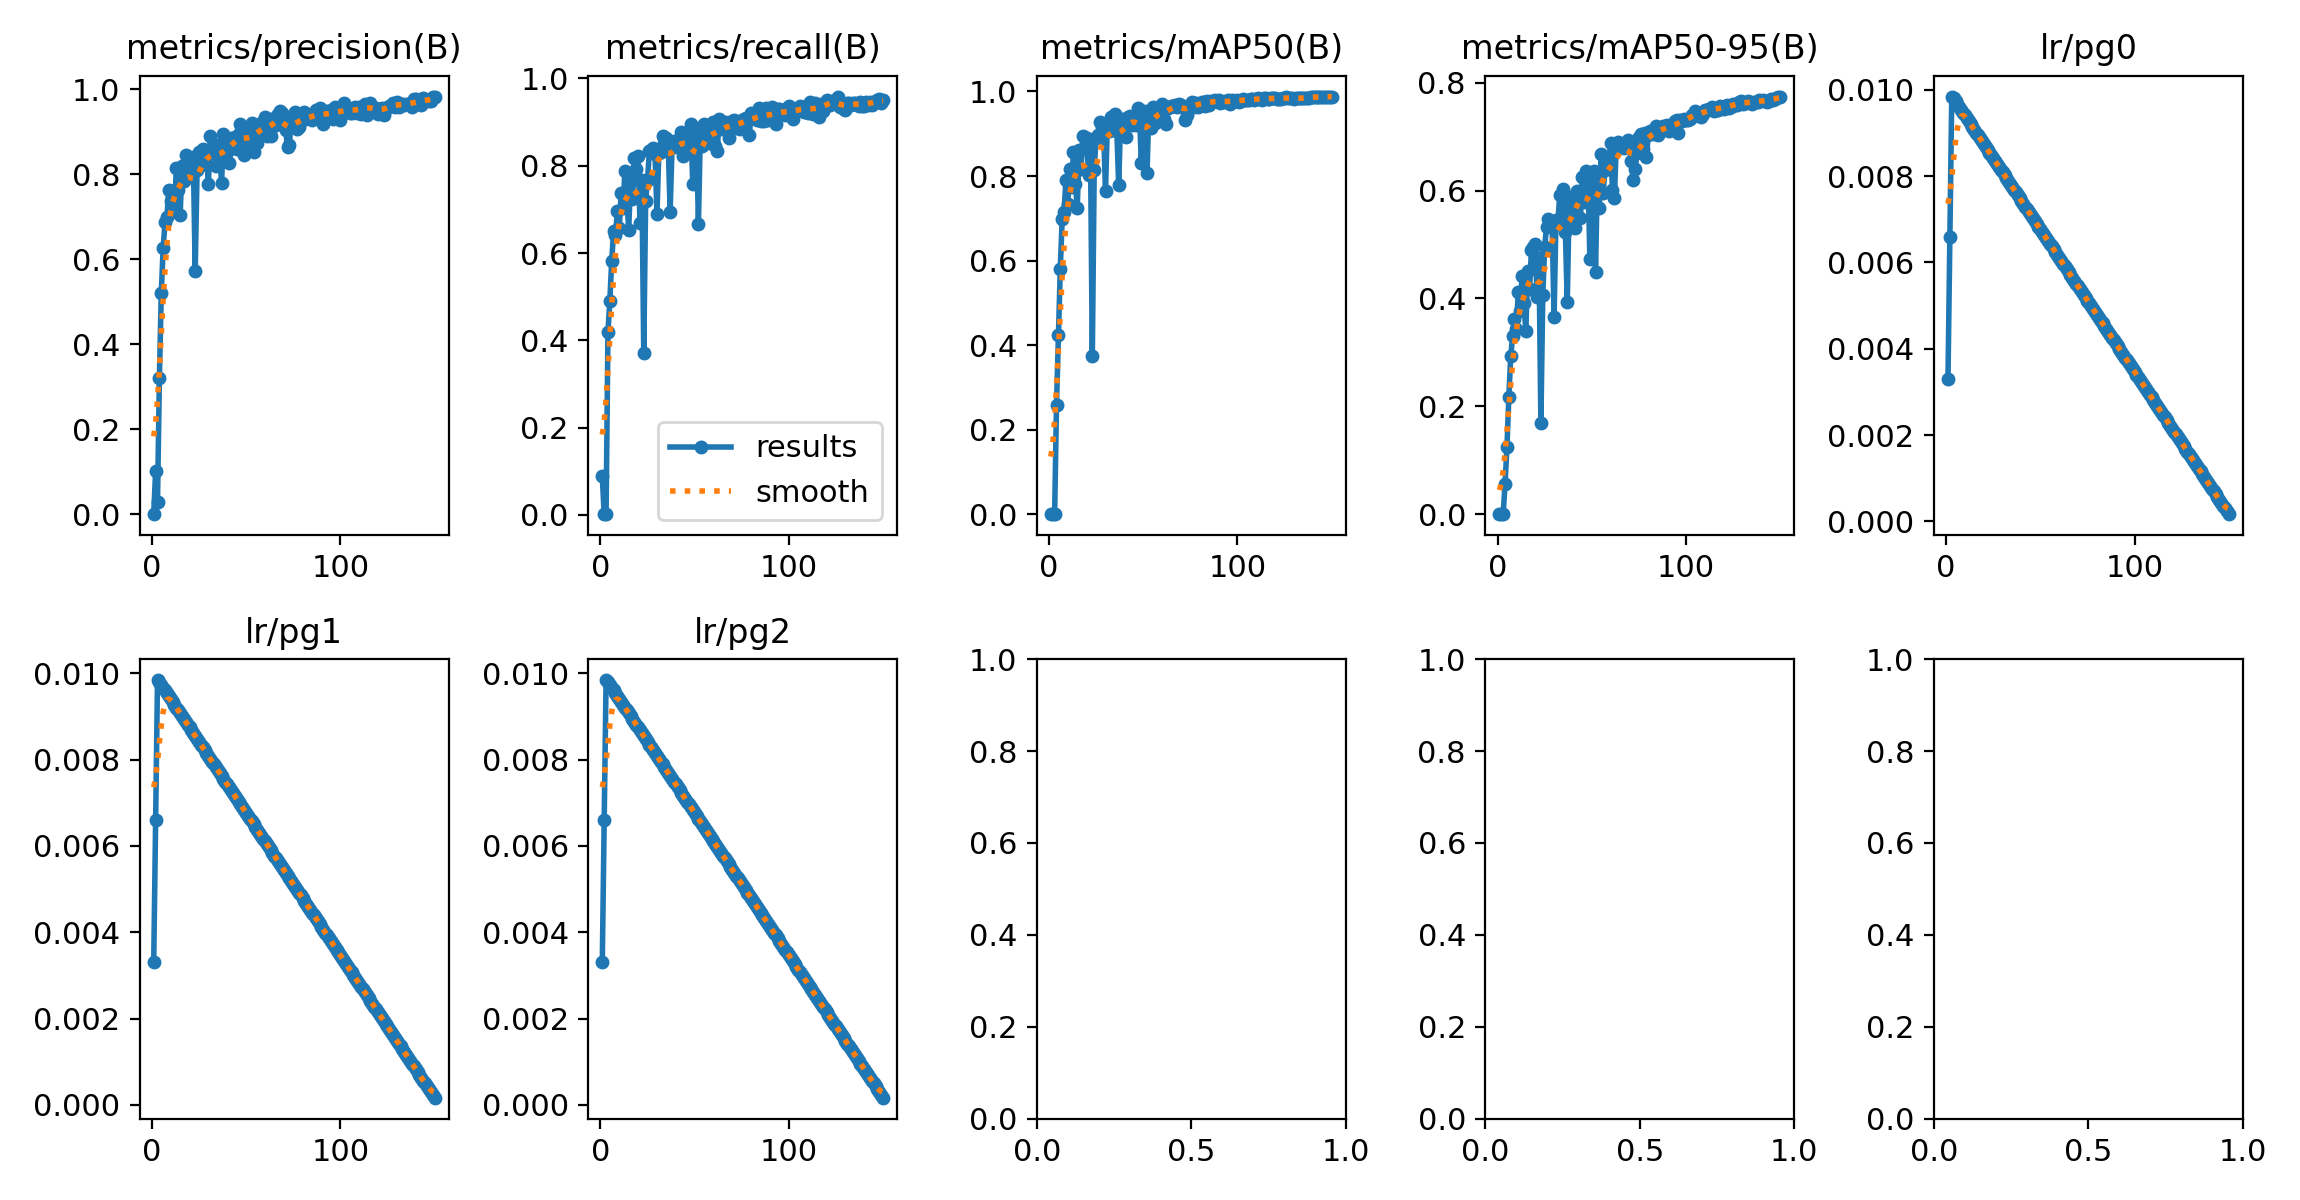

Source data for this figure (header and first rows):
epoch, time, train/box_loss_rgb, train/cls_loss_rgb, train/dfl_loss_rgb, train/box_loss_ir, train/cls_loss_ir, train/dfl_loss_ir, train/box_loss_fuse, train/cls_loss_fuse, train/dfl_loss_fuse, train/box_loss_fuse_ir, train/cls_loss_fuse_ir, train/dfl_loss_fuse_ir, metrics/precision(B), metrics/recall(B), metrics/mAP50(B), metrics/mAP50-95(B), metrics/rgb/metrics/precision(B), metrics/rgb/metrics/recall(B), metrics/rgb/metrics/mAP50(B), metrics/rgb/metrics/mAP50-95(B), metrics/rgb/fitness, metrics/ir/metrics/precision(B)
1, 151.3, 4.293, 21.88, 0, 4.247, 18.71, 0, 4.279, 19.51, 0, 4.281, 18.62, 0, 0.0002543, 0.08851, 0.0001569, 3.38694e-05, 0.000276, 0.09605, 0.0001518, 3.31369e-05, 4.49988e-05, 0.0003247
2, 294.3, 4.119, 12.25, 0, 4.135, 11.78, 0, 4.126, 12.3, 0, 4.154, 12.19, 0, 0.1011, 0.001883, 0.0009795, 0.0003117, 0.0002462, 0.06026, 0.0005461, 0.0001128, 0.0001562, 0.0003409
3, 436.4, 3.32, 5.212, 0, 3.665, 5.331, 0, 3.302, 4.989, 0, 3.34, 5.117, 0, 0.02831, 0.001883, 0.001099, 0.0001836, 0.003677, 0.2241, 0.002406, 0.0004937, 0.0006849, 0.0003714
4, 579, 2.825, 2.628, 0, 2.974, 3.104, 0, 2.725, 2.322, 0, 2.713, 2.364, 0, 0.3209, 0.4181, 0.2587, 0.05669, 0.4298, 0.3961, 0.3276, 0.08778, 0.1118, 0.2862
5, 721.7, 2.601, 2.175, 0, 2.656, 2.611, 0, 2.468, 1.813, 0, 2.445, 1.836, 0, 0.5197, 0.491, 0.4228, 0.1245, 0.4319, 0.3992, 0.3083, 0.09848, 0.1195, 0.422
6, 866, 2.464, 2.05, 0, 2.507, 2.33, 0, 2.31, 1.643, 0, 2.311, 1.639, 0, 0.6264, 0.5819, 0.5796, 0.2176, 0.4766, 0.4313, 0.4011, 0.1466, 0.1721, 0.4931
7, 1008, 2.378, 1.917, 0, 2.382, 2.122, 0, 2.203, 1.492, 0, 2.184, 1.488, 0, 0.6875, 0.6505, 0.698, 0.2933, 0.6234, 0.5198, 0.5368, 0.212, 0.2445, 0.5659
8, 1151, 2.294, 1.826, 0, 2.333, 2.011, 0, 2.133, 1.438, 0, 2.145, 1.427, 0, 0.6996, 0.6403, 0.7147, 0.3294, 0.6214, 0.5895, 0.5693, 0.2456, 0.278, 0.5334
9, 1294, 2.218, 1.746, 0, 2.252, 1.914, 0, 2.056, 1.297, 0, 2.049, 1.291, 0, 0.7628, 0.6968, 0.7916, 0.3625, 0.6341, 0.5842, 0.5955, 0.2783, 0.31, 0.6495
10, 1437, 2.198, 1.724, 0, 2.203, 1.811, 0, 2.019, 1.271, 0, 2.025, 1.263, 0, 0.7378, 0.6572, 0.7336, 0.3433, 0.6541, 0.559, 0.5889, 0.2714, 0.3031, 0.5851
11, 1580, 2.172, 1.683, 0, 2.193, 1.762, 0, 1.996, 1.207, 0, 1.986, 1.214, 0, 0.7593, 0.7366, 0.8165, 0.4126, 0.659, 0.6102, 0.6315, 0.3002, 0.3333, 0.6711
12, 1722, 2.139, 1.64, 0, 2.152, 1.68, 0, 1.935, 1.161, 0, 1.946, 1.133, 0, 0.7134, 0.7031, 0.7739, 0.3761, 0.6113, 0.5706, 0.5603, 0.255, 0.2855, 0.6424
13, 1864, 2.087, 1.619, 0, 2.09, 1.625, 0, 1.891, 1.112, 0, 1.895, 1.096, 0, 0.8134, 0.7882, 0.858, 0.4416, 0.6756, 0.5857, 0.6012, 0.2921, 0.323, 0.7209
14, 2006, 2.095, 1.584, 0, 2.072, 1.588, 0, 1.901, 1.076, 0, 1.888, 1.069, 0, 0.7626, 0.7326, 0.7821, 0.3921, 0.6979, 0.6008, 0.6251, 0.3076, 0.3394, 0.6128
15, 2147, 2.049, 1.532, 0, 2.078, 1.53, 0, 1.86, 1.05, 0, 1.854, 1.041, 0, 0.7026, 0.6535, 0.7249, 0.3395, 0.6169, 0.565, 0.5763, 0.284, 0.3132, 0.6699
16, 2289, 2.052, 1.527, 0, 2.023, 1.483, 0, 1.853, 1.036, 0, 1.853, 1.028, 0, 0.8187, 0.7646, 0.8612, 0.4502, 0.7509, 0.6573, 0.6973, 0.3436, 0.379, 0.7332
17, 2431, 2.021, 1.47, 0, 2.023, 1.482, 0, 1.794, 1.01, 0, 1.817, 0.9807, 0, 0.7838, 0.7232, 0.8163, 0.4184, 0.6637, 0.6573, 0.6542, 0.3284, 0.361, 0.6519
18, 2574, 2.021, 1.457, 0, 1.989, 1.386, 0, 1.801, 0.9606, 0, 1.797, 0.9554, 0, 0.8438, 0.8173, 0.8939, 0.4904, 0.7275, 0.6685, 0.7098, 0.3498, 0.3858, 0.7933
19, 2716, 2.003, 1.422, 0, 1.976, 1.339, 0, 1.777, 0.92, 0, 1.772, 0.9143, 0, 0.799, 0.7934, 0.8698, 0.4957, 0.7066, 0.5217, 0.6106, 0.3176, 0.3469, 0.777
20, 2858, 1.985, 1.446, 0, 1.956, 1.338, 0, 1.763, 0.9281, 0, 1.762, 0.9124, 0, 0.8168, 0.823, 0.89, 0.501, 0.7241, 0.6309, 0.6864, 0.362, 0.3944, 0.7695
21, 3000, 1.971, 1.393, 0, 1.948, 1.339, 0, 1.749, 0.9089, 0, 1.756, 0.9003, 0, 0.8033, 0.6689, 0.8016, 0.403, 0.7174, 0.6535, 0.6768, 0.364, 0.3953, 0.6859
22, 3142, 1.977, 1.392, 0, 1.916, 1.295, 0, 1.727, 0.8825, 0, 1.737, 0.8713, 0, 0.8412, 0.7665, 0.8753, 0.4752, 0.7266, 0.7024, 0.7145, 0.383, 0.4162, 0.7256
23, 3284, 1.984, 1.39, 0, 1.914, 1.27, 0, 1.732, 0.8737, 0, 1.736, 0.8709, 0, 0.5733, 0.371, 0.3748, 0.1692, 0.7215, 0.6365, 0.679, 0.3568, 0.389, 0.2081
24, 3426, 1.948, 1.338, 0, 1.875, 1.27, 0, 1.702, 0.8606, 0, 1.697, 0.8721, 0, 0.8094, 0.7196, 0.8153, 0.4055, 0.7473, 0.5951, 0.653, 0.3324, 0.3645, 0.7041
25, 3567, 1.945, 1.379, 0, 1.884, 1.263, 0, 1.699, 0.872, 0, 1.706, 0.8624, 0, 0.8527, 0.7684, 0.8894, 0.4945, 0.7847, 0.6742, 0.7324, 0.3995, 0.4328, 0.6982
26, 3709, 1.934, 1.31, 0, 1.888, 1.224, 0, 1.693, 0.8567, 0, 1.692, 0.8506, 0, 0.8217, 0.8333, 0.8973, 0.5331, 0.7479, 0.6983, 0.7497, 0.4083, 0.4424, 0.8222
27, 3851, 1.931, 1.313, 0, 1.851, 1.193, 0, 1.669, 0.8404, 0, 1.671, 0.8298, 0, 0.8589, 0.8367, 0.9279, 0.5474, 0.8082, 0.6874, 0.7506, 0.4305, 0.4625, 0.8102
28, 3993, 1.925, 1.285, 0, 1.857, 1.17, 0, 1.65, 0.8318, 0, 1.651, 0.8211, 0, 0.8346, 0.8418, 0.916, 0.5389, 0.7546, 0.695, 0.7306, 0.3974, 0.4307, 0.7557
29, 4135, 1.902, 1.29, 0, 1.825, 1.147, 0, 1.633, 0.8018, 0, 1.636, 0.801, 0, 0.849, 0.8262, 0.9052, 0.5337, 0.7813, 0.7175, 0.7535, 0.4219, 0.4551, 0.748
30, 4277, 1.889, 1.276, 0, 1.832, 1.164, 0, 1.634, 0.7927, 0, 1.631, 0.7892, 0, 0.7773, 0.6893, 0.7646, 0.3647, 0.8014, 0.7175, 0.7657, 0.4196, 0.4542, 0.7154
31, 4419, 1.896, 1.267, 0, 1.81, 1.138, 0, 1.633, 0.7709, 0, 1.623, 0.767, 0, 0.889, 0.8294, 0.9263, 0.5457, 0.7136, 0.7062, 0.7199, 0.4137, 0.4443, 0.7205
32, 4561, 1.867, 1.262, 0, 1.796, 1.084, 0, 1.586, 0.7593, 0, 1.589, 0.7561, 0, 0.8493, 0.8305, 0.9067, 0.5403, 0.7939, 0.7213, 0.7683, 0.4377, 0.4707, 0.7557
33, 4704, 1.842, 1.22, 0, 1.786, 1.082, 0, 1.567, 0.753, 0, 1.569, 0.7483, 0, 0.8685, 0.8682, 0.9406, 0.5909, 0.796, 0.7194, 0.7644, 0.4339, 0.467, 0.8063
34, 4847, 1.873, 1.202, 0, 1.808, 1.09, 0, 1.596, 0.7751, 0, 1.596, 0.7694, 0, 0.8184, 0.8531, 0.9088, 0.5401, 0.8006, 0.7232, 0.7635, 0.4395, 0.4719, 0.8148
35, 4990, 1.86, 1.216, 0, 1.766, 1.073, 0, 1.556, 0.7476, 0, 1.563, 0.7464, 0, 0.8679, 0.8644, 0.9456, 0.6022, 0.7974, 0.7401, 0.7731, 0.446, 0.4787, 0.8359
36, 5133, 1.853, 1.209, 0, 1.774, 1.099, 0, 1.564, 0.7524, 0, 1.561, 0.7494, 0, 0.8437, 0.844, 0.9074, 0.5231, 0.7844, 0.7331, 0.7685, 0.4414, 0.4741, 0.7399
37, 5277, 1.841, 1.172, 0, 1.745, 1.029, 0, 1.54, 0.7088, 0, 1.548, 0.7027, 0, 0.7797, 0.6949, 0.7781, 0.3937, 0.743, 0.7022, 0.7384, 0.4294, 0.4603, 0.2531
38, 5421, 1.846, 1.205, 0, 1.756, 1.051, 0, 1.554, 0.7292, 0, 1.555, 0.7255, 0, 0.8938, 0.8437, 0.9333, 0.5762, 0.7703, 0.6885, 0.7177, 0.4332, 0.4616, 0.7684
39, 5564, 1.829, 1.176, 0, 1.758, 1.052, 0, 1.551, 0.714, 0, 1.554, 0.7062, 0, 0.8802, 0.8575, 0.9345, 0.5875, 0.8197, 0.742, 0.7965, 0.4849, 0.516, 0.788
40, 5708, 1.833, 1.155, 0, 1.736, 1.039, 0, 1.539, 0.7259, 0, 1.536, 0.7183, 0, 0.8516, 0.8437, 0.9127, 0.5479, 0.773, 0.7458, 0.7698, 0.4378, 0.471, 0.7348
41, 5852, 1.83, 1.168, 0, 1.727, 1.026, 0, 1.537, 0.7117, 0, 1.531, 0.7178, 0, 0.8271, 0.8456, 0.8916, 0.5307, 0.7946, 0.7175, 0.7714, 0.4399, 0.473, 0.7115
42, 5995, 1.798, 1.124, 0, 1.696, 0.9877, 0, 1.491, 0.6785, 0, 1.484, 0.6875, 0, 0.8857, 0.855, 0.9403, 0.5999, 0.8024, 0.71, 0.7637, 0.4352, 0.4681, 0.7765
43, 6139, 1.813, 1.145, 0, 1.706, 0.9887, 0, 1.492, 0.6743, 0, 1.49, 0.6847, 0, 0.8686, 0.8776, 0.9424, 0.5979, 0.8086, 0.7514, 0.7786, 0.4557, 0.488, 0.8269
44, 6283, 1.82, 1.14, 0, 1.719, 1.014, 0, 1.519, 0.697, 0, 1.508, 0.6999, 0, 0.887, 0.823, 0.9214, 0.5499, 0.8347, 0.7322, 0.7913, 0.4671, 0.4995, 0.7305
45, 6427, 1.825, 1.154, 0, 1.691, 0.9732, 0, 1.483, 0.6805, 0, 1.486, 0.6811, 0, 0.8595, 0.8757, 0.943, 0.6257, 0.7973, 0.7533, 0.788, 0.4615, 0.4942, 0.865
46, 6572, 1.788, 1.113, 0, 1.694, 0.9842, 0, 1.48, 0.6794, 0, 1.481, 0.6748, 0, 0.8932, 0.8362, 0.921, 0.5793, 0.8108, 0.7423, 0.7917, 0.4575, 0.4909, 0.7239
47, 6717, 1.806, 1.131, 0, 1.693, 0.9685, 0, 1.484, 0.6801, 0, 1.485, 0.6721, 0, 0.9173, 0.8777, 0.9598, 0.6363, 0.8325, 0.7439, 0.7985, 0.481, 0.5128, 0.8213
48, 6861, 1.797, 1.124, 0, 1.666, 0.9733, 0, 1.462, 0.6672, 0, 1.465, 0.6707, 0, 0.9023, 0.8945, 0.9487, 0.631, 0.772, 0.7627, 0.7948, 0.4831, 0.5142, 0.8567
49, 7005, 1.809, 1.132, 0, 1.665, 0.9465, 0, 1.467, 0.6595, 0, 1.469, 0.6586, 0, 0.8448, 0.7585, 0.8309, 0.4725, 0.811, 0.7363, 0.7634, 0.4439, 0.4759, 0.7135
50, 7149, 1.782, 1.093, 0, 1.675, 0.9629, 0, 1.448, 0.6529, 0, 1.45, 0.6605, 0, 0.8794, 0.8514, 0.9388, 0.5927, 0.7873, 0.774, 0.7985, 0.4799, 0.5118, 0.7146
51, 7293, 1.781, 1.093, 0, 1.684, 0.9577, 0, 1.457, 0.6611, 0, 1.461, 0.6607, 0, 0.8936, 0.8757, 0.9543, 0.6358, 0.8071, 0.7702, 0.7977, 0.4792, 0.511, 0.8757
52, 7437, 1.793, 1.105, 0, 1.661, 0.9403, 0, 1.445, 0.6407, 0, 1.445, 0.6424, 0, 0.8711, 0.6667, 0.8063, 0.4494, 0.8446, 0.7345, 0.8099, 0.4929, 0.5246, 0.4079
53, 7582, 1.754, 1.076, 0, 1.641, 0.9113, 0, 1.433, 0.6342, 0, 1.431, 0.6428, 0, 0.92, 0.8664, 0.9519, 0.6313, 0.8246, 0.7571, 0.801, 0.4761, 0.5086, 0.8874
54, 7726, 1.774, 1.095, 0, 1.657, 0.9445, 0, 1.428, 0.637, 0, 1.427, 0.6442, 0, 0.8523, 0.8456, 0.9137, 0.5686, 0.8016, 0.7702, 0.8062, 0.478, 0.5108, 0.604
55, 7871, 1.767, 1.106, 0, 1.641, 0.9135, 0, 1.433, 0.6241, 0, 1.429, 0.6356, 0, 0.913, 0.8945, 0.9639, 0.6681, 0.8129, 0.7527, 0.8011, 0.4823, 0.5142, 0.8801
56, 8015, 1.764, 1.093, 0, 1.651, 0.9341, 0, 1.433, 0.6292, 0, 1.439, 0.6384, 0, 0.8741, 0.8631, 0.9256, 0.5948, 0.8736, 0.725, 0.8114, 0.4862, 0.5187, 0.6687
57, 8160, 1.77, 1.088, 0, 1.643, 0.8997, 0, 1.433, 0.6175, 0, 1.434, 0.6216, 0, 0.9069, 0.8795, 0.9542, 0.6373, 0.8118, 0.7472, 0.8041, 0.4896, 0.521, 0.8475
58, 8304, 1.736, 1.072, 0, 1.637, 0.8855, 0, 1.409, 0.6287, 0, 1.407, 0.6267, 0, 0.9203, 0.8531, 0.9475, 0.6593, 0.8054, 0.7797, 0.8168, 0.4934, 0.5258, 0.8443
59, 8447, 1.742, 1.056, 0, 1.62, 0.9065, 0, 1.387, 0.613, 0, 1.389, 0.6135, 0, 0.9118, 0.8908, 0.9543, 0.6498, 0.837, 0.7721, 0.8143, 0.5001, 0.5315, 0.9198
60, 8591, 1.74, 1.059, 0, 1.627, 0.8951, 0, 1.41, 0.6137, 0, 1.41, 0.6183, 0, 0.9336, 0.9006, 0.9702, 0.6877, 0.8478, 0.766, 0.8152, 0.5093, 0.5399, 0.8284
... 90 more rows
